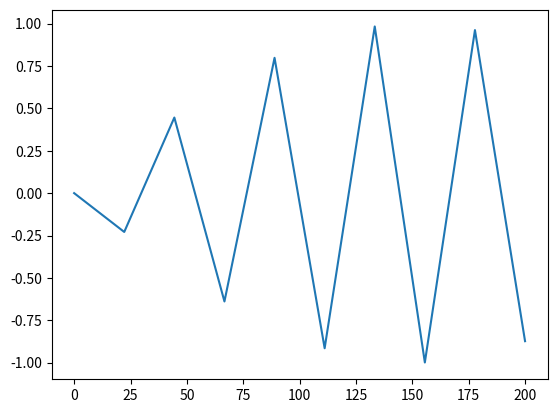

The matplotlib source for this figure:
import matplotlib.pyplot as plt
import numpy as np

x = np.linspace(0, 200, 10)  # Create a list of evenly-spaced numbers over the range
plt.plot(x, np.sin(x))       # Plot the sine of each x point
plt.show()                   # Display the plot